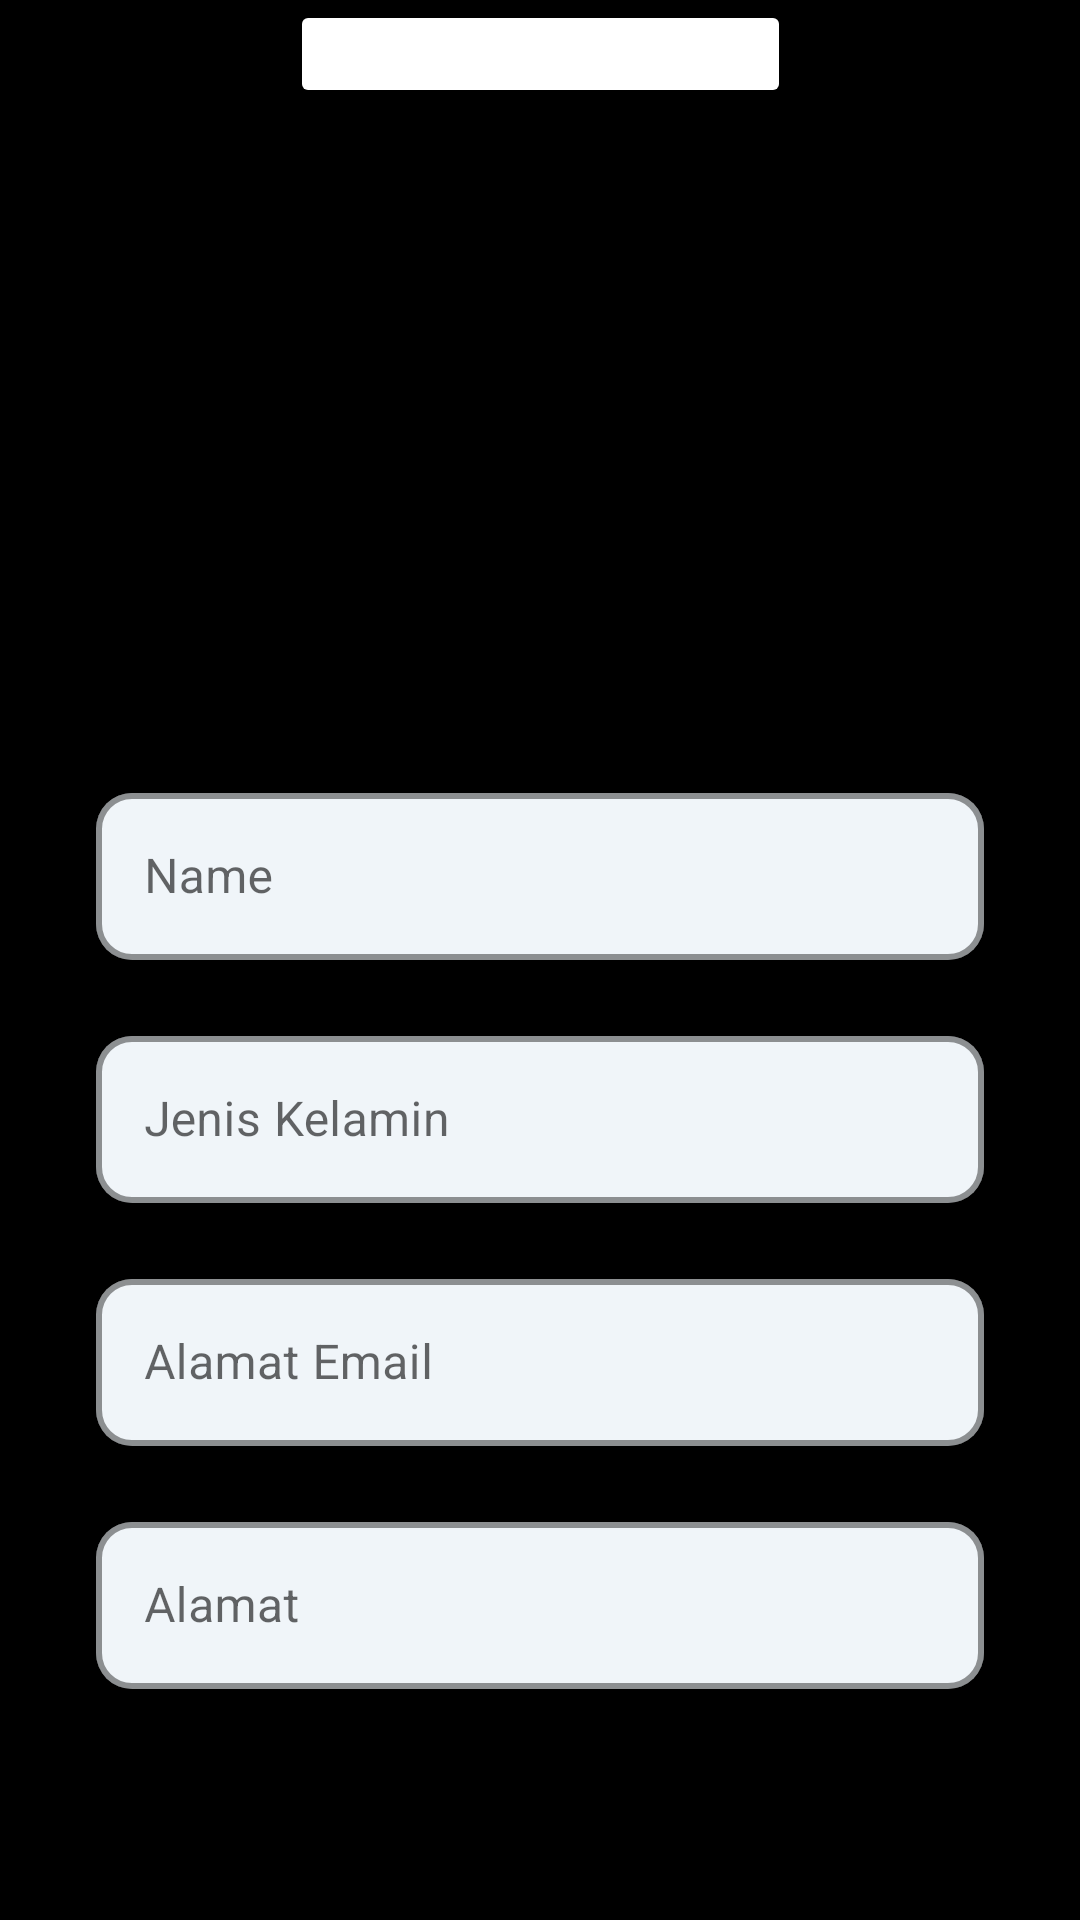

This screen was rendered from an Android layout file. Write that file and the resources it references.
<!-- AndroidManifest.xml: application theme Theme.Projecthair -->
<!-- res/layout/fragment_profil.xml -->
<?xml version="1.0" encoding="utf-8"?>
<androidx.core.widget.NestedScrollView xmlns:android="http://schemas.android.com/apk/res/android"
    xmlns:app="http://schemas.android.com/apk/res-auto"
    xmlns:tools="http://schemas.android.com/tools"
    android:layout_width="match_parent"
    android:layout_height="match_parent"
    android:fillViewport="true"
    tools:context=".ui.Profile.ProfilFragment">

    <androidx.constraintlayout.widget.ConstraintLayout
        android:layout_width="match_parent"
        android:layout_height="match_parent">

        <ImageView
            android:id="@+id/img_profile"
            android:layout_width="200dp"
            android:layout_height="200dp"
            android:src="@drawable/baseline_person_2_24"
            app:civ_border_width="5dp"
            app:layout_constraintBottom_toBottomOf="parent"
            app:layout_constraintEnd_toEndOf="parent"
            app:layout_constraintHorizontal_bias="0.496"
            app:layout_constraintStart_toStartOf="parent"
            app:layout_constraintTop_toTopOf="parent"
            app:layout_constraintVertical_bias="0.089"
            tools:src="@tools:sample/avatars" />

        <com.google.android.material.textfield.TextInputLayout
            android:id="@+id/nameEditTextLayout"
            style="@style/Widget.MaterialComponents.TextInputLayout.OutlinedBox"
            android:layout_width="match_parent"
            android:layout_height="wrap_content"
            android:layout_marginStart="32dp"
            android:layout_marginTop="20dp"
            android:layout_marginEnd="32dp"
            android:alpha="1"
            app:boxBackgroundColor="@color/enabled_color"
            app:boxCornerRadiusBottomEnd="12dp"
            app:boxCornerRadiusBottomStart="12dp"
            app:boxCornerRadiusTopEnd="12dp"
            app:boxCornerRadiusTopStart="12dp"
            app:boxStrokeColor="?attr/colorPrimary"
            app:boxStrokeWidth="2dp"
            app:layout_constraintEnd_toEndOf="parent"
            app:layout_constraintStart_toStartOf="parent"
            app:layout_constraintTop_toBottomOf="@+id/img_profile">

            <com.google.android.material.textfield.TextInputEditText
                android:id="@+id/nameEditText"
                android:layout_width="match_parent"
                android:layout_height="wrap_content"
                android:ems="10"
                android:inputType="text"
                android:hint="@string/name"/>
        </com.google.android.material.textfield.TextInputLayout>

        <com.google.android.material.textfield.TextInputLayout
            android:id="@+id/emailEditTextLayout"
            style="@style/Widget.MaterialComponents.TextInputLayout.OutlinedBox"
            android:layout_width="match_parent"
            android:layout_height="wrap_content"
            android:layout_marginStart="32dp"
            android:layout_marginTop="20dp"
            android:layout_marginEnd="32dp"
            android:alpha="1"
            app:boxBackgroundColor="@color/enabled_color"
            app:boxCornerRadiusBottomEnd="12dp"
            app:boxCornerRadiusBottomStart="12dp"
            app:boxCornerRadiusTopEnd="12dp"
            app:boxCornerRadiusTopStart="12dp"
            app:boxStrokeColor="?attr/colorPrimary"
            app:boxStrokeWidth="2dp"
            app:layout_constraintEnd_toEndOf="parent"
            app:layout_constraintStart_toStartOf="parent"
            app:layout_constraintTop_toBottomOf="@+id/nameEditTextLayout">

            <com.google.android.material.textfield.TextInputEditText
                android:id="@+id/genderEditText"
                android:layout_width="match_parent"
                android:layout_height="wrap_content"
                android:ems="10"
                android:hint="@string/gender"
                android:inputType="text" />
        </com.google.android.material.textfield.TextInputLayout>

        <com.google.android.material.textfield.TextInputLayout
            android:id="@+id/phoneEditTextLayout"
            style="@style/Widget.MaterialComponents.TextInputLayout.OutlinedBox"
            android:layout_width="match_parent"
            android:layout_height="wrap_content"
            android:layout_marginStart="32dp"
            android:layout_marginTop="20dp"
            android:layout_marginEnd="32dp"
            android:alpha="1"
            app:boxBackgroundColor="@color/enabled_color"
            app:boxCornerRadiusBottomEnd="12dp"
            app:boxCornerRadiusBottomStart="12dp"
            app:boxCornerRadiusTopEnd="12dp"
            app:boxCornerRadiusTopStart="12dp"
            app:boxStrokeColor="?attr/colorPrimary"
            app:boxStrokeWidth="2dp"
            app:layout_constraintEnd_toEndOf="parent"
            app:layout_constraintStart_toStartOf="parent"
            app:layout_constraintTop_toBottomOf="@+id/emailEditTextLayout">

            <com.google.android.material.textfield.TextInputEditText
                android:id="@+id/emailEditText"
                android:layout_width="match_parent"
                android:layout_height="wrap_content"
                android:ems="10"
                android:inputType="text"
                android:hint="@string/email"/>

        </com.google.android.material.textfield.TextInputLayout>

        <com.google.android.material.textfield.TextInputLayout
            android:id="@+id/addressEditText"
            style="@style/Widget.MaterialComponents.TextInputLayout.OutlinedBox"
            android:layout_width="match_parent"
            android:layout_height="wrap_content"
            android:layout_marginStart="32dp"
            android:layout_marginTop="20dp"
            android:layout_marginEnd="32dp"
            android:alpha="1"
            app:boxBackgroundColor="@color/enabled_color"
            app:boxCornerRadiusBottomEnd="12dp"
            app:boxCornerRadiusBottomStart="12dp"
            app:boxCornerRadiusTopEnd="12dp"
            app:boxCornerRadiusTopStart="12dp"
            app:boxStrokeColor="?attr/colorPrimary"
            app:boxStrokeWidth="2dp"
            app:layout_constraintEnd_toEndOf="parent"
            app:layout_constraintStart_toStartOf="parent"
            app:layout_constraintTop_toBottomOf="@+id/phoneEditTextLayout">

            <com.google.android.material.textfield.TextInputEditText
                android:id="@+id/addressEditTextLayout"
                android:layout_width="match_parent"
                android:layout_height="wrap_content"
                android:ems="10"
                android:inputType="text"
                android:hint="@string/adress"/>
        </com.google.android.material.textfield.TextInputLayout>

        <Button
            android:id="@+id/btn_edit_password"
            android:layout_width="167dp"
            android:layout_height="38dp"
            android:layout_marginBottom="12dp"
            android:backgroundTint="@color/white"
            android:text="@string/change_password"
            android:textStyle="bold"
            app:layout_constraintBottom_toTopOf="@+id/btn_edit_profile"
            app:layout_constraintEnd_toEndOf="parent"
            app:layout_constraintStart_toStartOf="parent" />

        <ProgressBar
            android:id="@+id/progressBar"
            android:layout_width="wrap_content"
            android:layout_height="wrap_content"
            android:visibility="gone"
            app:layout_constraintBottom_toBottomOf="parent"
            app:layout_constraintEnd_toEndOf="parent"
            app:layout_constraintHorizontal_bias="0.955"
            app:layout_constraintStart_toStartOf="parent"
            app:layout_constraintTop_toTopOf="parent"
            app:layout_constraintVertical_bias="0.023"
            tools:visibility="visible" />

        <Button
            android:id="@+id/btn_edit_profile"
            android:layout_width="167dp"
            android:layout_height="36dp"
            android:backgroundTint="@color/white"
            android:text="@string/edit_profile"
            android:textStyle="bold"
            app:layout_constraintEnd_toEndOf="@+id/btn_edit_password"
            app:layout_constraintStart_toStartOf="@+id/btn_edit_password"
            tools:layout_editor_absoluteY="643dp"
            tools:ignore="MissingConstraints" />

    </androidx.constraintlayout.widget.ConstraintLayout>

</androidx.core.widget.NestedScrollView>
<!-- resources referenced by this layout -->
<resources>
  <color name="enabled_color">#F0F5F9</color>
  <color name="white">#FFFFFFFF</color>
  <string name="adress">Alamat</string>
  <string name="change_password">Ubah Password</string>
  <string name="edit_profile">Edit Profile</string>
  <string name="email">Alamat Email</string>
  <string name="gender">Jenis Kelamin</string>
  <string name="name">Name</string>
  <style name="Theme.Projecthair" parent="Theme.MaterialComponents.DayNight.NoActionBar">
          
          <item name="colorPrimary">@color/white</item>
          <item name="colorPrimaryVariant">@color/white</item>
          <item name="colorOnPrimary">@color/black</item>
          
          <item name="colorSecondary">@color/teal_200</item>
          <item name="colorSecondaryVariant">@color/teal_700</item>
          <item name="colorOnSecondary">@color/white</item>
          
          <item name="android:statusBarColor">?attr/colorPrimaryVariant</item>
          
          <item name="colorButtonNormal">@color/white</item>
  
          
          <item name="android:windowBackground">@android:color/black</item>
  
          
          <item name="android:textColor">@android:color/white</item> 
      </style>
  <color name="black">#000600</color>
  <color name="teal_200">#FF03DAC5</color>
  <color name="teal_700">#FF018786</color>
</resources>
